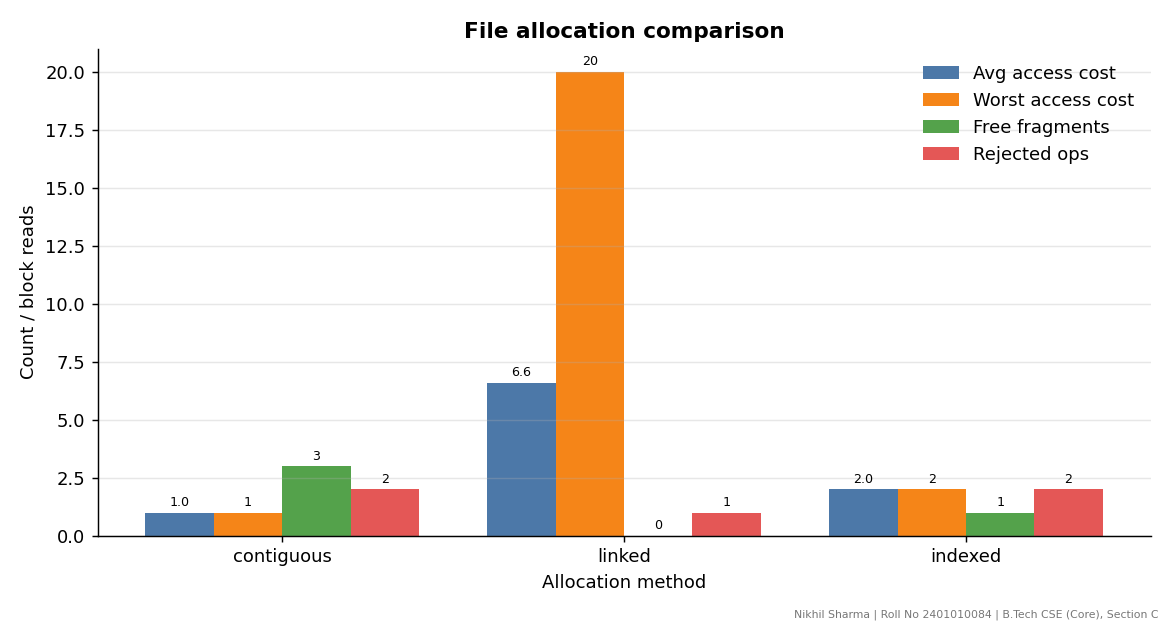

The file beside this chart, header and first rows:
method, avg_access_cost, worst_access_cost, free_fragments, external_frag_pct, overhead_entries, extra_blocks, rejected_ops
contiguous, 1.0, 1, 3, 35.0, 12, 0, 2
linked, 6.6, 20, 0, 0.0, 77, 0, 1
indexed, 2.0, 2, 1, 0.0, 56, 6, 2
